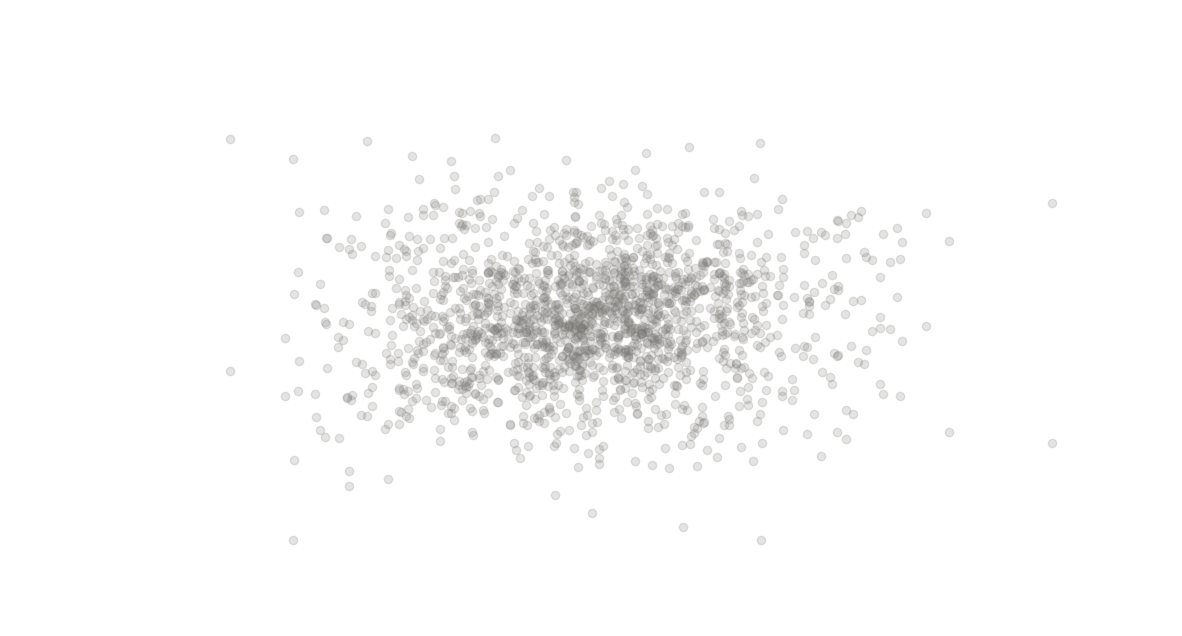
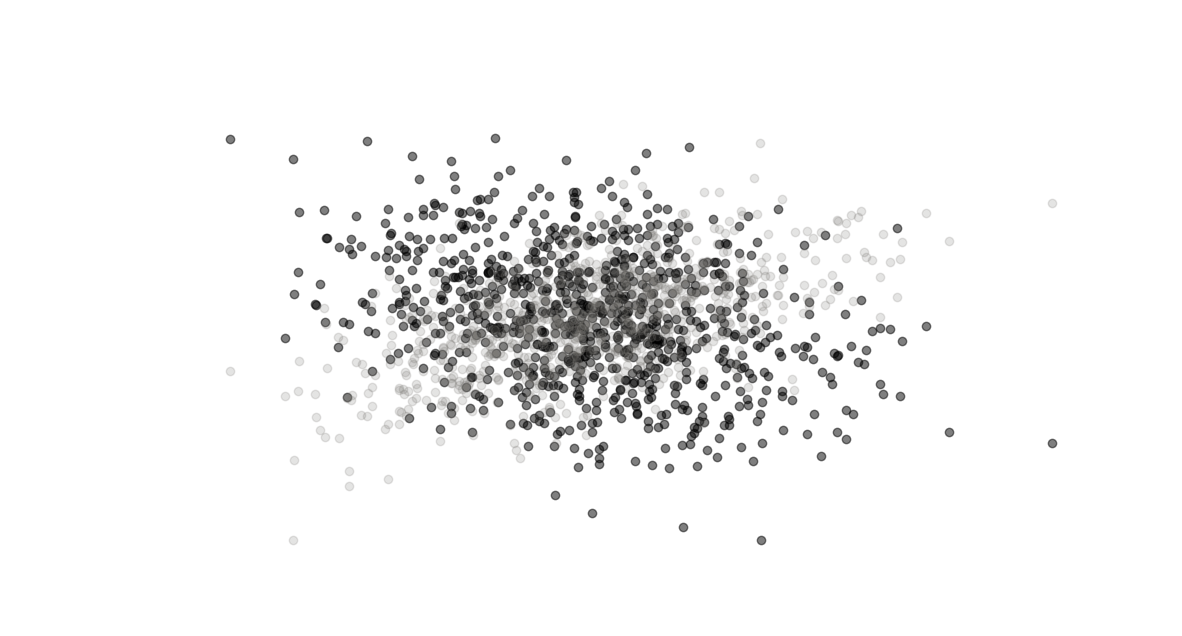
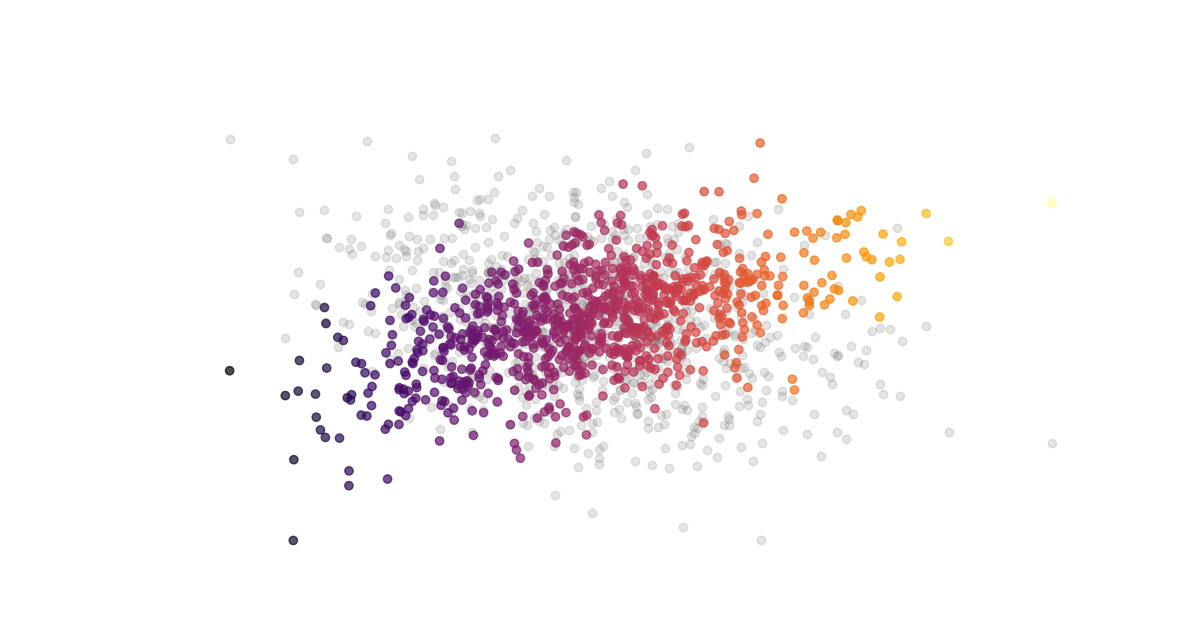

Write the Python code that produced these figures, in order.
import matplotlib.pyplot as plt
import numpy as np
from scipy import stats

def figure01():
    x = np.linspace(0, 1, 300)
    
    cors = ['#00214e','#06366e','#424e6b','#60626f','#7c7a76','#9c9477','#beaf70','#e1cb5e','#ffea47']
    
    plt.figure(figsize=(15, 8))
    for i in range(9):
        plt.plot(x, stats.beta(i+3, 2).pdf(x), lw=5, c=cors[i])
        plt.plot(x, stats.beta(2, i+3).pdf(x), lw=5, c=cors[i])
    
    plt.axis(False)
    plt.savefig('betaful6', transparent=True)


def figure02():
    
    x = np.linspace(-1, 1, 100)

    y = 10*x + np.random.logistic(size=100)
    y[y>0] = 1
    y[y<=0] = 0


    plt.figure(figsize=(15,8))
    plt.scatter(x, y, color='#00214e')
    plt.xlim(-1.1,1.1)
    plt.ylim(-.1,1.1)
    plt.axis(False)
    plt.savefig('choicemodel1', transparent=True)

    plt.figure(figsize=(15,8))
    plt.scatter(x, y, color='k')
    plt.plot(x,1/(1+np.exp(-10*x)), color='#ffea47')
    plt.xlim(-1.1,1.1)
    plt.ylim(-.1,1.1)

    plt.axis(False)
    plt.savefig('choicemodel2', transparent=True)


def figure03():
    np.random.seed(450473)
    x = np.random.randn(900)
    y = -.3*x + np.random.randn(900)
    z = .5*x + np.random.normal(0,.7,size=900)

    plt.figure(figsize=(15,8))
    plt.scatter(x, y, color='#7c7a76', alpha=.2)
    plt.scatter(x, z, color='#7c7a76', alpha=.2)
    plt.xlim(-5,5)
    plt.ylim(-5,5)
    plt.axis(False)
    plt.savefig('cloud', transparent=True)
    #plt.show()

    plt.figure(figsize=(15,8))
    plt.scatter(x, y, color='black', alpha=.5)
    plt.scatter(x, z, color='#7c7a76', alpha=.2)
    plt.xlim(-5,5)
    plt.ylim(-5,5)
    plt.axis(False)
    plt.savefig('cloudcolor', transparent=True)
    #plt.show()

    plt.figure(figsize=(15,8))
    plt.scatter(x, y, color='#7c7a76', alpha=.2)
    plt.scatter(x, z, c=x, cmap='inferno', alpha=.7)
    plt.xlim(-5,5)
    plt.ylim(-5,5)
    plt.axis(False)
    plt.savefig('cloudcolor2', transparent=True)
    #plt.show()

figure03()





